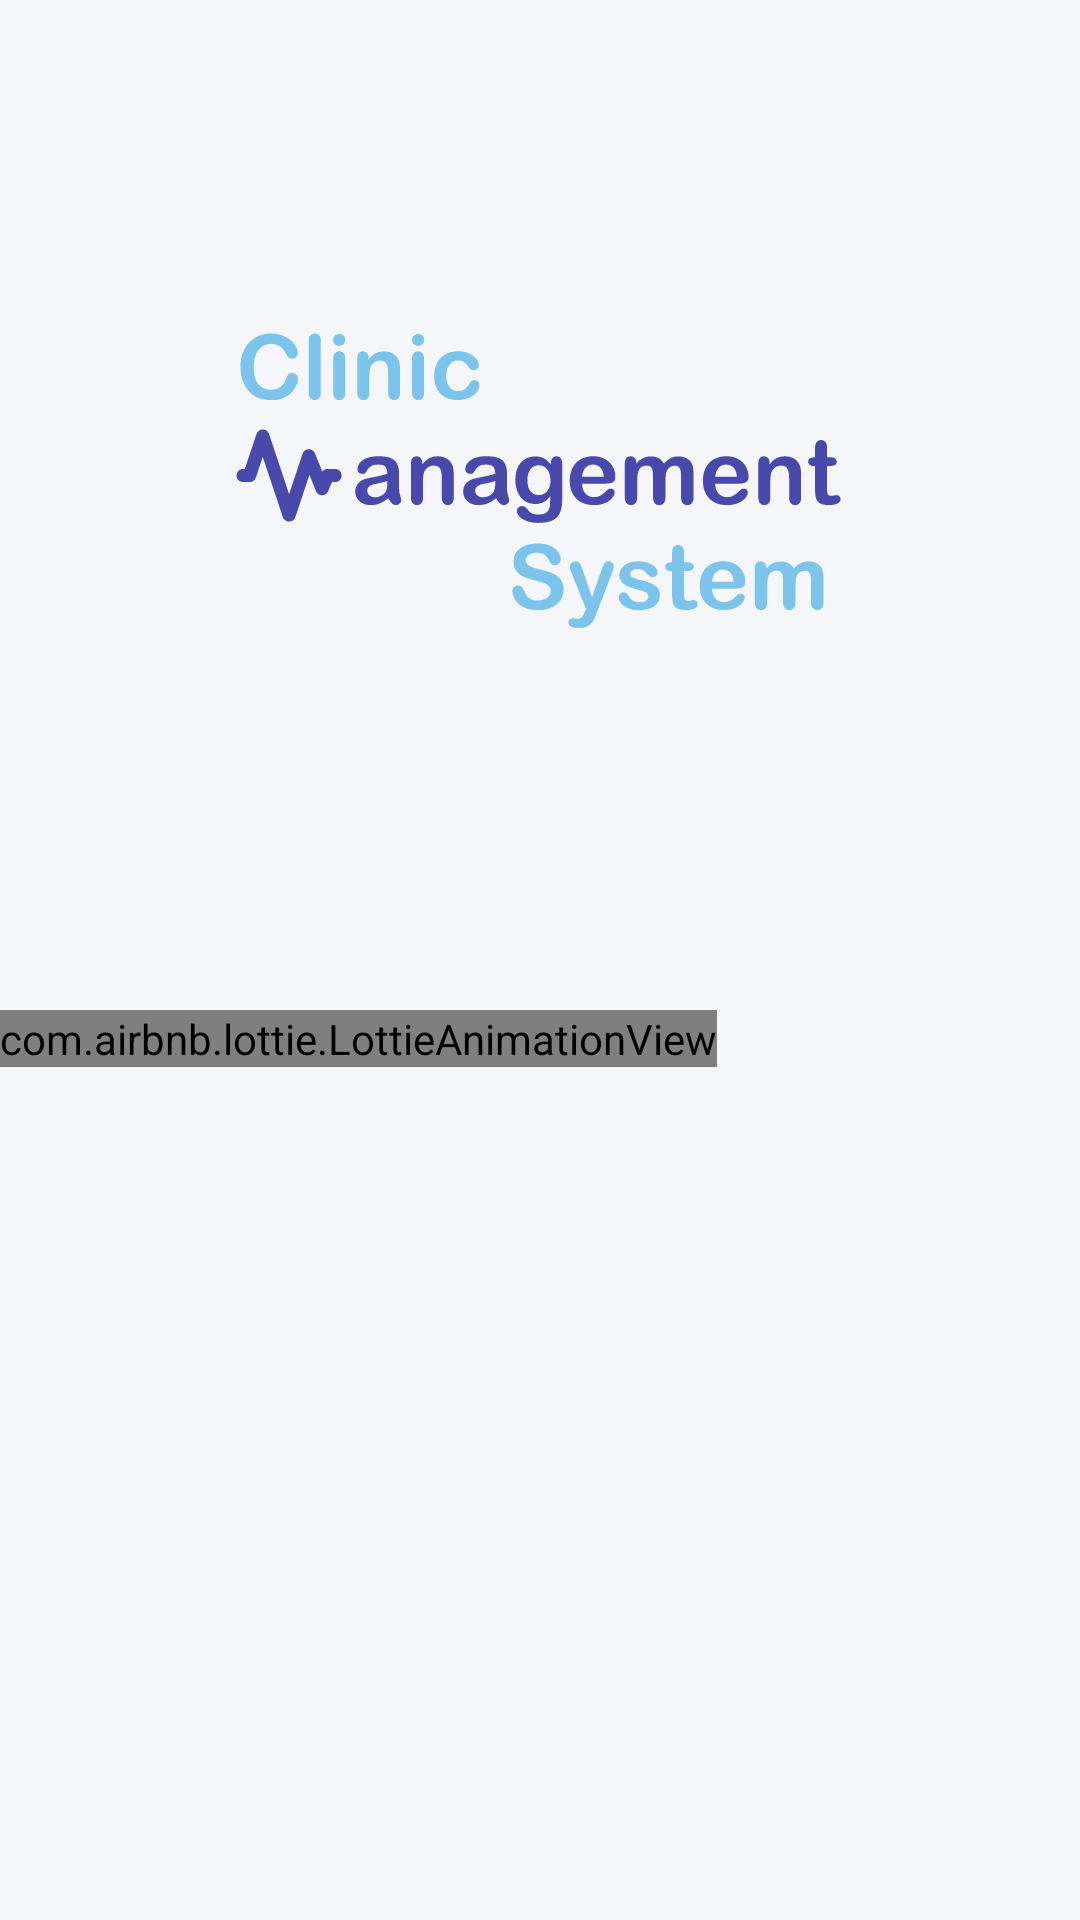

This screen was rendered from an Android layout file. Write that file and the resources it references.
<!-- AndroidManifest.xml: application theme Theme.ClinicMangmentSystem -->
<!-- res/layout/activity_splash.xml -->
<?xml version="1.0" encoding="utf-8"?>
<androidx.constraintlayout.widget.ConstraintLayout xmlns:android="http://schemas.android.com/apk/res/android"
    xmlns:app="http://schemas.android.com/apk/res-auto"
    xmlns:tools="http://schemas.android.com/tools"
    android:layout_width="match_parent"
    android:layout_height="match_parent"
    android:background="@color/background"
    tools:context=".ui.SplashActivity">

    <ImageView
        android:id="@+id/imageView"
        android:layout_width="wrap_content"
        android:layout_height="wrap_content"
        android:src="@drawable/ic_group22"
        app:layout_constraintBottom_toBottomOf="parent"
        app:layout_constraintEnd_toEndOf="parent"
        app:layout_constraintHorizontal_bias="0.497"
        app:layout_constraintStart_toStartOf="parent"
        app:layout_constraintTop_toTopOf="parent"
        app:layout_constraintVertical_bias="0.195" />

    <com.airbnb.lottie.LottieAnimationView
        android:id="@+id/lottie"
        android:layout_width="wrap_content"
        android:layout_height="wrap_content"
        app:lottie_autoPlay="true"
        app:layout_constraintBottom_toBottomOf="parent"
        app:layout_constraintStart_toStartOf="parent"
        app:layout_constraintTop_toBottomOf="@+id/imageView"
        app:layout_constraintVertical_bias="0.308"
        app:lottie_rawRes="@raw/animation" />


</androidx.constraintlayout.widget.ConstraintLayout>
<!-- resources referenced by this layout -->
<resources>
  <color name="background">#F5F6FA</color>
  <!-- drawable ic_group22: vector/xml drawable (drawable, 29638 chars, omitted) -->
  <style name="Theme.ClinicMangmentSystem" parent="Theme.AppCompat.DayNight.NoActionBar">
          
          <item name="colorPrimary">@color/secondcolor</item>
          <item name="colorPrimaryVariant">@color/secondcolor</item>
          <item name="colorOnPrimary">@color/white</item>
          
          <item name="colorSecondary">@color/teal_200</item>
          <item name="colorSecondaryVariant">@color/teal_700</item>
          <item name="colorOnSecondary">@color/black</item>
          
          <item name="android:statusBarColor" tools:targetApi="l">?attr/colorPrimaryVariant</item>
          <item name="android:editTextColor">@color/black</item>
          
      </style>
  <color name="secondcolor">#03A9F4</color>
  <color name="white">#FFFFFFFF</color>
  <color name="teal_200">#FF03DAC5</color>
  <color name="teal_700">#FF018786</color>
  <color name="black">#FF000000</color>
</resources>
